The GitHub repository Yztai36/Bitecheck contains a labelled image folder "bug_bites" with 9 categories: ants, bed bugs, bee, chigger, fleas, mosquitos, no bites, spider, ticks. Examples follow, each with its label.

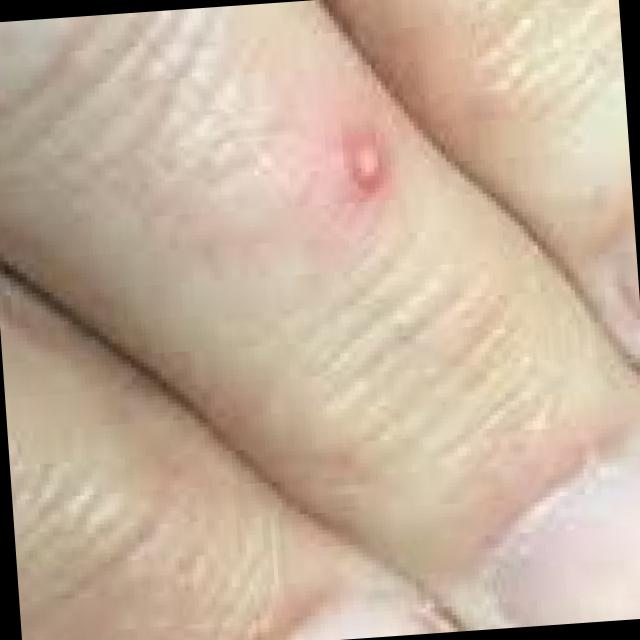
Label: ants

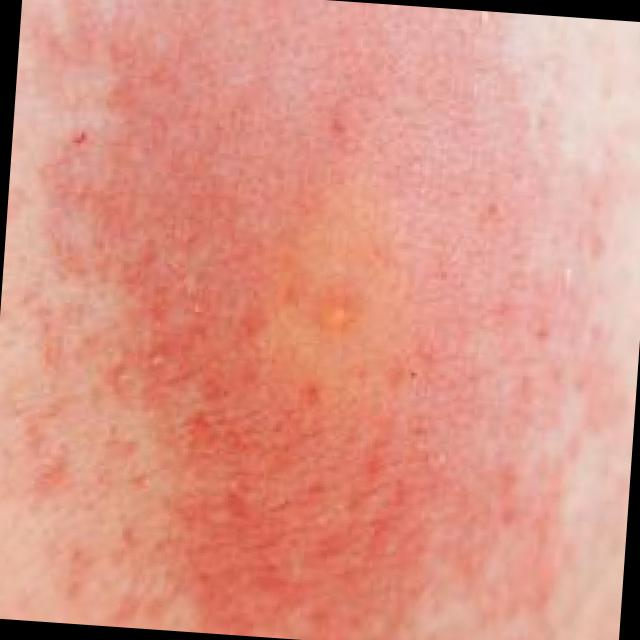
Label: bee

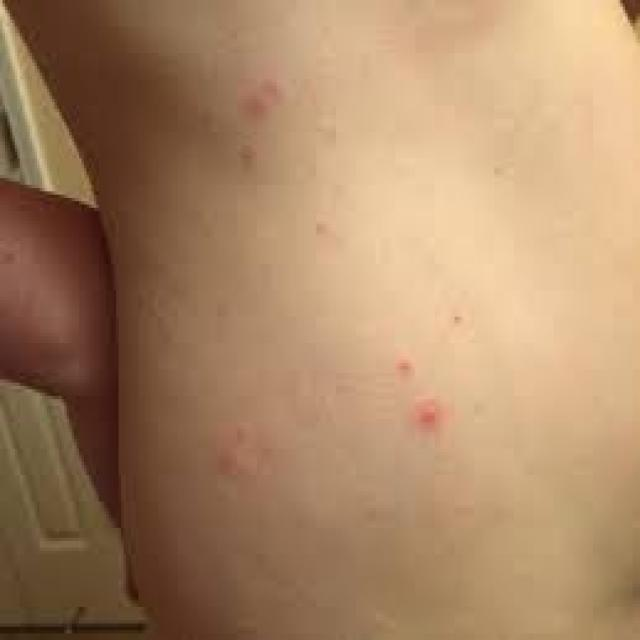
Label: bed bugs

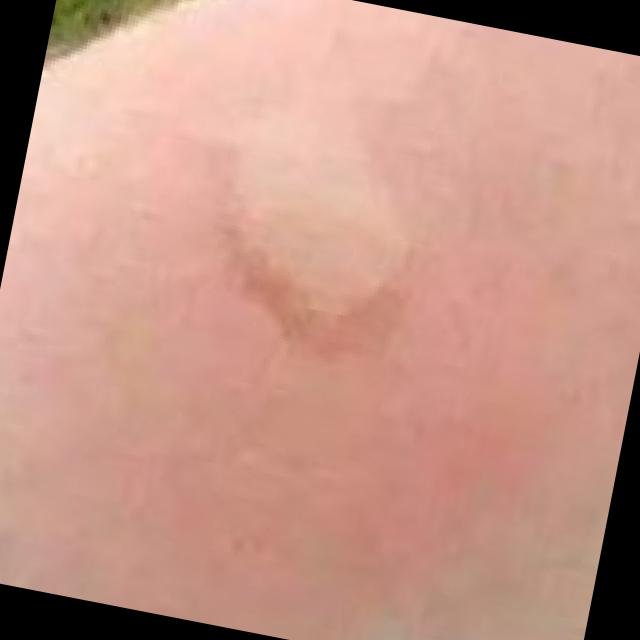
Label: mosquitos

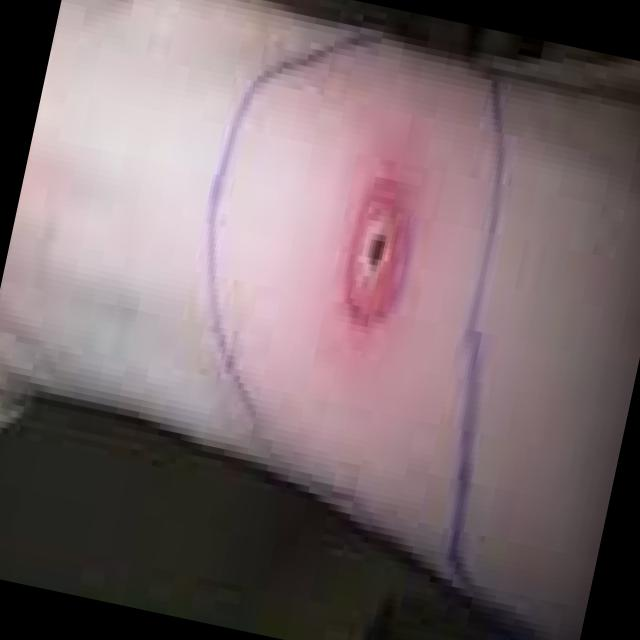
Label: spider

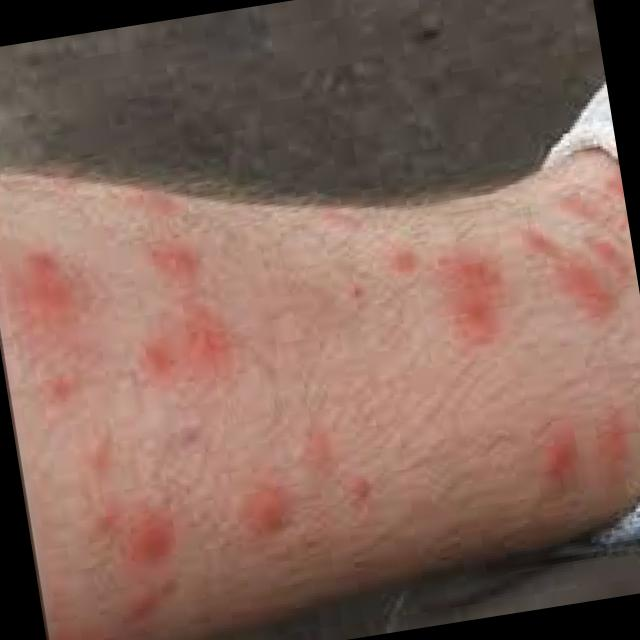
Label: chigger
